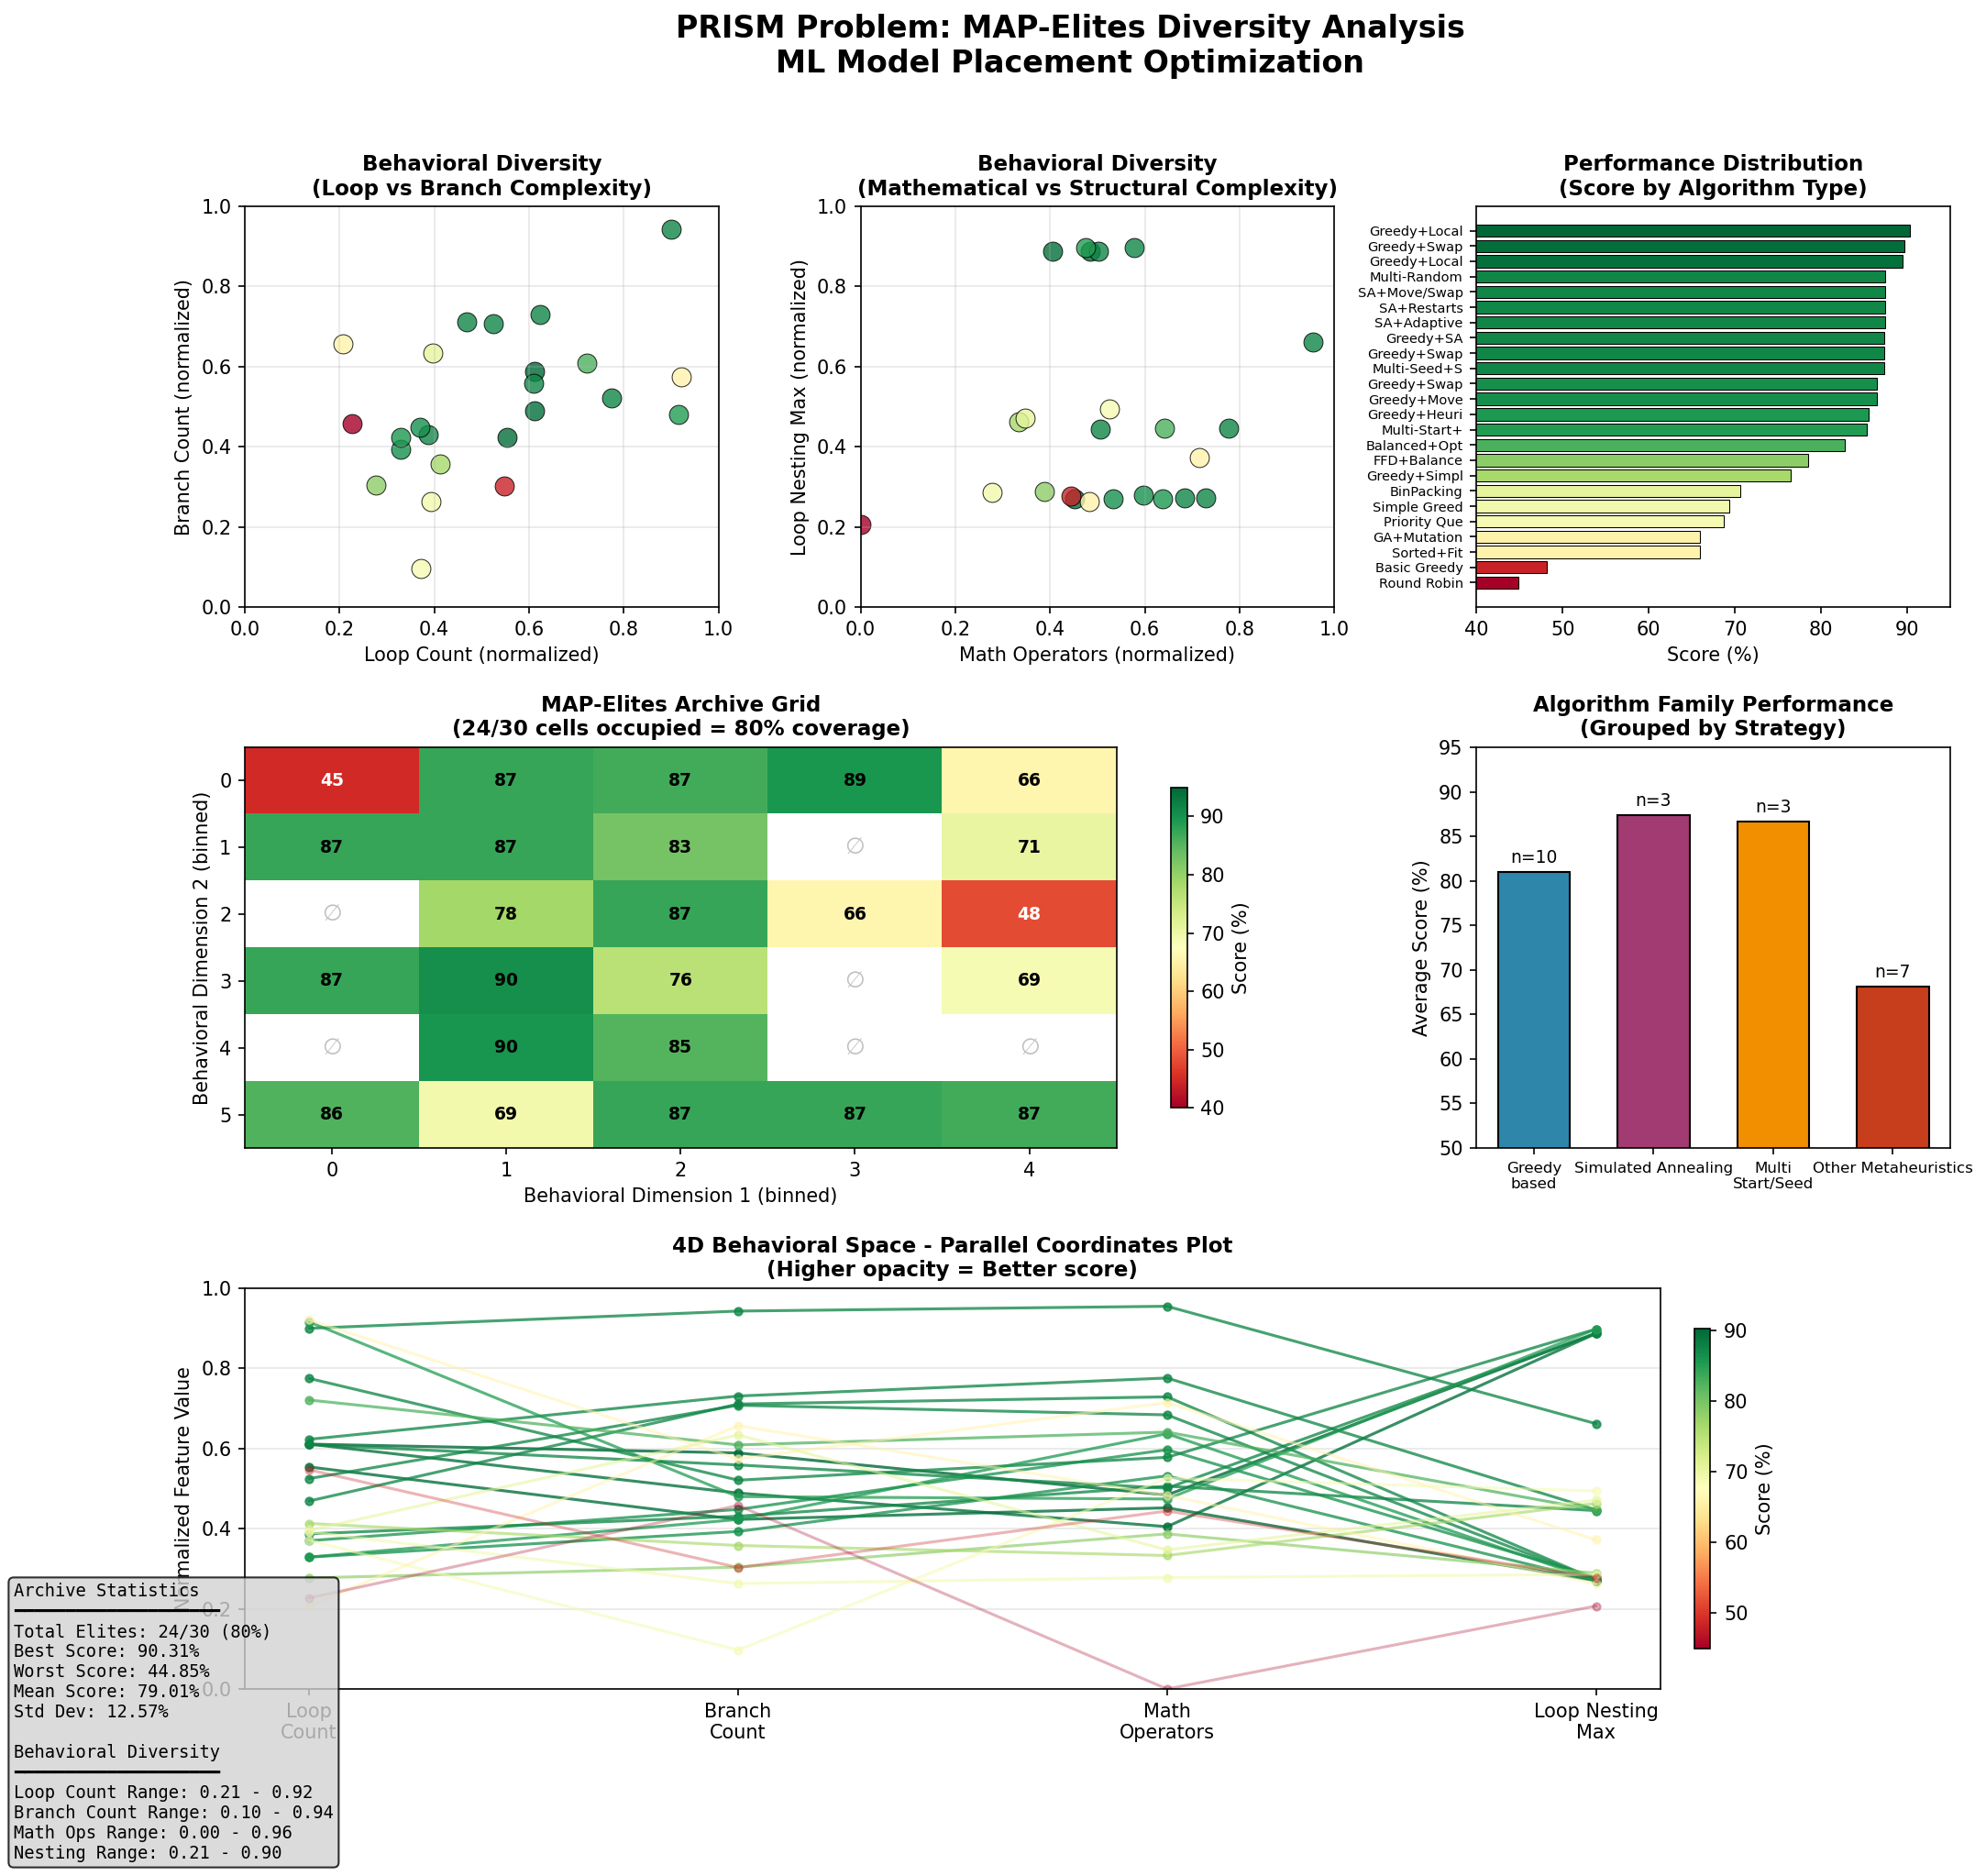

The Python source for this figure:
"""
Diversity Analysis for PRISM Problem - MAP-Elites Archive Visualization
Analyzes behavioral and algorithmic diversity in the evolved population.
"""

import matplotlib.pyplot as plt
import matplotlib.patches as mpatches
import numpy as np
from matplotlib.gridspec import GridSpec

# Data extracted from snapshot.json (24 elites)
elites = [
    {"cell": 16, "score": 90.31, "loop_count": 0.611, "branch_count": 0.589, "math_operators": 0.484, "loop_nesting_max": 0.888, "algo": "Greedy+LocalSearch"},
    {"cell": 21, "score": 89.63, "loop_count": 0.554, "branch_count": 0.423, "math_operators": 0.452, "loop_nesting_max": 0.270, "algo": "Greedy+Swap"},
    {"cell": 3,  "score": 89.46, "loop_count": 0.611, "branch_count": 0.489, "math_operators": 0.405, "loop_nesting_max": 0.887, "algo": "Greedy+LocalSearch"},
    {"cell": 12, "score": 87.41, "loop_count": 0.387, "branch_count": 0.431, "math_operators": 0.506, "loop_nesting_max": 0.445, "algo": "Multi-Random+Swap"},
    {"cell": 6,  "score": 87.41, "loop_count": 0.900, "branch_count": 0.943, "math_operators": 0.955, "loop_nesting_max": 0.662, "algo": "SA+Move/Swap"},
    {"cell": 27, "score": 87.41, "loop_count": 0.525, "branch_count": 0.708, "math_operators": 0.684, "loop_nesting_max": 0.272, "algo": "SA+Restarts"},
    {"cell": 1,  "score": 87.41, "loop_count": 0.623, "branch_count": 0.731, "math_operators": 0.776, "loop_nesting_max": 0.447, "algo": "SA+Adaptive"},
    {"cell": 5,  "score": 87.38, "loop_count": 0.469, "branch_count": 0.711, "math_operators": 0.729, "loop_nesting_max": 0.273, "algo": "Greedy+SA"},
    {"cell": 15, "score": 87.37, "loop_count": 0.610, "branch_count": 0.559, "math_operators": 0.501, "loop_nesting_max": 0.887, "algo": "Greedy+Swap"},
    {"cell": 28, "score": 87.37, "loop_count": 0.775, "branch_count": 0.521, "math_operators": 0.578, "loop_nesting_max": 0.898, "algo": "Multi-Seed+Swap"},
    {"cell": 2,  "score": 86.52, "loop_count": 0.329, "branch_count": 0.393, "math_operators": 0.532, "loop_nesting_max": 0.270, "algo": "Greedy+Swap"},
    {"cell": 29, "score": 86.52, "loop_count": 0.370, "branch_count": 0.448, "math_operators": 0.597, "loop_nesting_max": 0.279, "algo": "Greedy+Move"},
    {"cell": 25, "score": 85.53, "loop_count": 0.329, "branch_count": 0.423, "math_operators": 0.637, "loop_nesting_max": 0.271, "algo": "Greedy+Heuristic"},
    {"cell": 22, "score": 85.30, "loop_count": 0.916, "branch_count": 0.480, "math_operators": 0.474, "loop_nesting_max": 0.898, "algo": "Multi-Start+Swap"},
    {"cell": 7,  "score": 82.75, "loop_count": 0.721, "branch_count": 0.609, "math_operators": 0.641, "loop_nesting_max": 0.446, "algo": "Balanced+Opt"},
    {"cell": 11, "score": 78.50, "loop_count": 0.277, "branch_count": 0.304, "math_operators": 0.387, "loop_nesting_max": 0.289, "algo": "FFD+Balance"},
    {"cell": 17, "score": 76.50, "loop_count": 0.413, "branch_count": 0.358, "math_operators": 0.333, "loop_nesting_max": 0.463, "algo": "Greedy+Simple"},
    {"cell": 9,  "score": 70.59, "loop_count": 0.396, "branch_count": 0.634, "math_operators": 0.347, "loop_nesting_max": 0.471, "algo": "BinPacking"},
    {"cell": 26, "score": 69.33, "loop_count": 0.392, "branch_count": 0.263, "math_operators": 0.278, "loop_nesting_max": 0.286, "algo": "Simple Greedy"},
    {"cell": 19, "score": 68.70, "loop_count": 0.371, "branch_count": 0.097, "math_operators": 0.526, "loop_nesting_max": 0.494, "algo": "Priority Queue"},
    {"cell": 4,  "score": 65.91, "loop_count": 0.921, "branch_count": 0.574, "math_operators": 0.715, "loop_nesting_max": 0.372, "algo": "GA+Mutation"},
    {"cell": 13, "score": 65.91, "loop_count": 0.207, "branch_count": 0.657, "math_operators": 0.483, "loop_nesting_max": 0.263, "algo": "Sorted+Fit"},
    {"cell": 14, "score": 48.15, "loop_count": 0.547, "branch_count": 0.303, "math_operators": 0.444, "loop_nesting_max": 0.278, "algo": "Basic Greedy"},
    {"cell": 0,  "score": 44.85, "loop_count": 0.227, "branch_count": 0.458, "math_operators": 0.000, "loop_nesting_max": 0.207, "algo": "Round Robin"},
]

# Create figure with custom layout
fig = plt.figure(figsize=(16, 14))
fig.suptitle('PRISM Problem: MAP-Elites Diversity Analysis\nML Model Placement Optimization', fontsize=16, fontweight='bold')

gs = GridSpec(3, 3, figure=fig, hspace=0.35, wspace=0.3)

# Color map based on score
scores = np.array([e["score"] for e in elites])
colors = plt.cm.RdYlGn((scores - scores.min()) / (scores.max() - scores.min()))

# ===== 1. Behavioral Space: Loop Count vs Branch Count =====
ax1 = fig.add_subplot(gs[0, 0])
for i, e in enumerate(elites):
    ax1.scatter(e["loop_count"], e["branch_count"], c=[colors[i]], s=100, alpha=0.8, edgecolors='black', linewidth=0.5)
ax1.set_xlabel('Loop Count (normalized)', fontsize=10)
ax1.set_ylabel('Branch Count (normalized)', fontsize=10)
ax1.set_title('Behavioral Diversity\n(Loop vs Branch Complexity)', fontsize=11, fontweight='bold')
ax1.set_xlim(0, 1)
ax1.set_ylim(0, 1)
ax1.grid(True, alpha=0.3)

# ===== 2. Behavioral Space: Math Operators vs Loop Nesting =====
ax2 = fig.add_subplot(gs[0, 1])
for i, e in enumerate(elites):
    ax2.scatter(e["math_operators"], e["loop_nesting_max"], c=[colors[i]], s=100, alpha=0.8, edgecolors='black', linewidth=0.5)
ax2.set_xlabel('Math Operators (normalized)', fontsize=10)
ax2.set_ylabel('Loop Nesting Max (normalized)', fontsize=10)
ax2.set_title('Behavioral Diversity\n(Mathematical vs Structural Complexity)', fontsize=11, fontweight='bold')
ax2.set_xlim(0, 1)
ax2.set_ylim(0, 1)
ax2.grid(True, alpha=0.3)

# ===== 3. Score Distribution =====
ax3 = fig.add_subplot(gs[0, 2])
sorted_elites = sorted(elites, key=lambda x: x["score"], reverse=True)
y_pos = np.arange(len(sorted_elites))
bar_colors = plt.cm.RdYlGn((np.array([e["score"] for e in sorted_elites]) - scores.min()) / (scores.max() - scores.min()))
bars = ax3.barh(y_pos, [e["score"] for e in sorted_elites], color=bar_colors, edgecolor='black', linewidth=0.5)
ax3.set_yticks(y_pos)
ax3.set_yticklabels([e["algo"][:12] for e in sorted_elites], fontsize=7)
ax3.set_xlabel('Score (%)', fontsize=10)
ax3.set_title('Performance Distribution\n(Score by Algorithm Type)', fontsize=11, fontweight='bold')
ax3.set_xlim(40, 95)
ax3.invert_yaxis()

# ===== 4. MAP-Elites Grid Visualization =====
ax4 = fig.add_subplot(gs[1, :2])
# Create a grid visualization (6x5 = 30 cells)
grid = np.full((6, 5), np.nan)
grid_labels = np.full((6, 5), '', dtype=object)
for e in elites:
    row = e["cell"] // 5
    col = e["cell"] % 5
    if row < 6 and col < 5:
        grid[row, col] = e["score"]
        grid_labels[row, col] = f'{e["score"]:.1f}'

# Plot heatmap
im = ax4.imshow(grid, cmap='RdYlGn', aspect='auto', vmin=40, vmax=95)
ax4.set_xticks(np.arange(5))
ax4.set_yticks(np.arange(6))
ax4.set_xlabel('Behavioral Dimension 1 (binned)', fontsize=10)
ax4.set_ylabel('Behavioral Dimension 2 (binned)', fontsize=10)
ax4.set_title('MAP-Elites Archive Grid\n(24/30 cells occupied = 80% coverage)', fontsize=11, fontweight='bold')

# Add cell annotations
for i in range(6):
    for j in range(5):
        cell_idx = i * 5 + j
        if not np.isnan(grid[i, j]):
            text_color = 'white' if grid[i, j] < 65 else 'black'
            ax4.text(j, i, f'{grid[i, j]:.0f}', ha='center', va='center', fontsize=9, color=text_color, fontweight='bold')
        else:
            ax4.text(j, i, '∅', ha='center', va='center', fontsize=12, color='gray', alpha=0.5)

plt.colorbar(im, ax=ax4, label='Score (%)', shrink=0.8)

# ===== 5. Algorithmic Diversity Analysis =====
ax5 = fig.add_subplot(gs[1, 2])
algo_categories = {
    'Greedy-based': ['Greedy+LocalSearch', 'Greedy+Swap', 'Greedy+SA', 'Greedy+Heuristic', 'Greedy+Simple', 'Simple Greedy', 'Basic Greedy'],
    'Simulated Annealing': ['SA+Move/Swap', 'SA+Restarts', 'SA+Adaptive'],
    'Multi-Start/Seed': ['Multi-Random+Swap', 'Multi-Seed+Swap', 'Multi-Start+Swap'],
    'Other Metaheuristics': ['GA+Mutation', 'BinPacking', 'Sorted+Fit', 'FFD+Balance', 'Priority Queue', 'Balanced+Opt', 'Round Robin']
}

category_scores = {}
category_counts = {}
for cat, algos in algo_categories.items():
    cat_scores = [e["score"] for e in elites if e["algo"] in algos]
    category_scores[cat] = np.mean(cat_scores) if cat_scores else 0
    category_counts[cat] = len(cat_scores)

cats = list(algo_categories.keys())
avg_scores = [category_scores[c] for c in cats]
counts = [category_counts[c] for c in cats]

x = np.arange(len(cats))
width = 0.6
bars = ax5.bar(x, avg_scores, width, color=['#2E86AB', '#A23B72', '#F18F01', '#C73E1D'], edgecolor='black')
ax5.set_ylabel('Average Score (%)', fontsize=10)
ax5.set_title('Algorithm Family Performance\n(Grouped by Strategy)', fontsize=11, fontweight='bold')
ax5.set_xticks(x)
ax5.set_xticklabels([c.replace('-', '\n') for c in cats], fontsize=8)
ax5.set_ylim(50, 95)

# Add count labels
for bar, count in zip(bars, counts):
    ax5.text(bar.get_x() + bar.get_width()/2, bar.get_height() + 1, f'n={count}', ha='center', fontsize=9)

# ===== 6. Parallel Coordinates for 4D Behavior =====
ax6 = fig.add_subplot(gs[2, :])
features = ['loop_count', 'branch_count', 'math_operators', 'loop_nesting_max']
feature_labels = ['Loop\nCount', 'Branch\nCount', 'Math\nOperators', 'Loop Nesting\nMax']

for i, e in enumerate(elites):
    values = [e[f] for f in features]
    alpha = 0.3 + 0.5 * (e["score"] - scores.min()) / (scores.max() - scores.min())
    ax6.plot(range(4), values, c=colors[i], alpha=alpha, linewidth=1.5, marker='o', markersize=4)

ax6.set_xticks(range(4))
ax6.set_xticklabels(feature_labels, fontsize=10)
ax6.set_ylabel('Normalized Feature Value', fontsize=10)
ax6.set_title('4D Behavioral Space - Parallel Coordinates Plot\n(Higher opacity = Better score)', fontsize=11, fontweight='bold')
ax6.set_ylim(0, 1)
ax6.grid(True, axis='y', alpha=0.3)

# Add legend for colors
sm = plt.cm.ScalarMappable(cmap='RdYlGn', norm=plt.Normalize(vmin=scores.min(), vmax=scores.max()))
sm.set_array([])
cbar = plt.colorbar(sm, ax=ax6, orientation='vertical', shrink=0.8, pad=0.02)
cbar.set_label('Score (%)', fontsize=10)

# ===== Summary Statistics Box =====
stats_text = f"""Archive Statistics
━━━━━━━━━━━━━━━━━━━━
Total Elites: 24/30 (80%)
Best Score: {scores.max():.2f}%
Worst Score: {scores.min():.2f}%
Mean Score: {scores.mean():.2f}%
Std Dev: {scores.std():.2f}%

Behavioral Diversity
━━━━━━━━━━━━━━━━━━━━
Loop Count Range: 0.21 - 0.92
Branch Count Range: 0.10 - 0.94
Math Ops Range: 0.00 - 0.96
Nesting Range: 0.21 - 0.90"""

fig.text(0.02, 0.02, stats_text, fontsize=9, family='monospace',
         verticalalignment='bottom', bbox=dict(boxstyle='round', facecolor='lightgray', alpha=0.8))

plt.tight_layout(rect=[0.0, 0.15, 1, 0.96])
plt.savefig('/Users/ttanveer/Documents/af/algoforge/examples/prism/diversity_analysis.png', dpi=150, bbox_inches='tight')
plt.savefig('/Users/ttanveer/Documents/af/algoforge/examples/prism/diversity_analysis.pdf', bbox_inches='tight')
print("Saved diversity_analysis.png and diversity_analysis.pdf")
plt.show()
